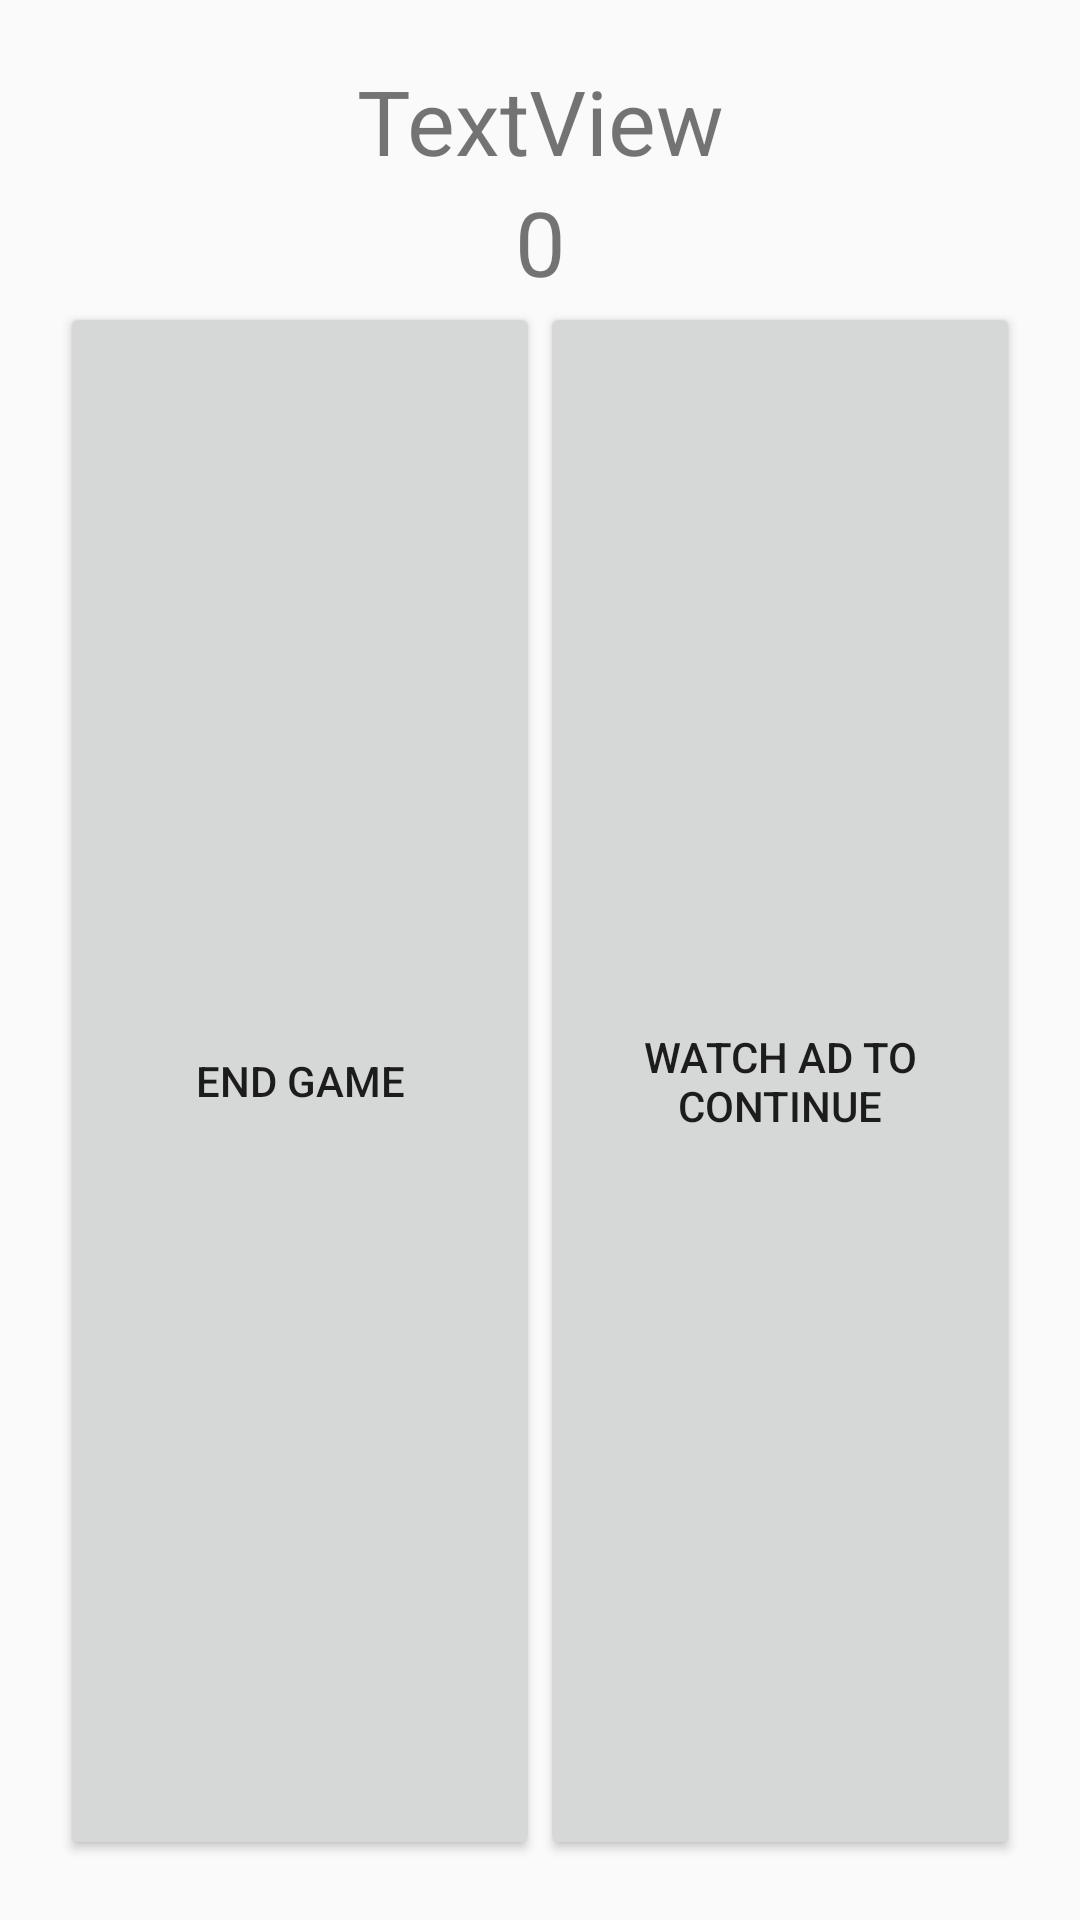

Reconstruct the res/layout file that produces this screen, plus the resources it refers to.
<!-- AndroidManifest.xml: application theme Theme.AppCompat.Light.NoActionBar -->
<!-- res/layout/continuegame.xml -->
<?xml version="1.0" encoding="utf-8"?>

<LinearLayout xmlns:android="http://schemas.android.com/apk/res/android"
    android:layout_width="match_parent"
    android:layout_height="wrap_content"
    android:orientation="vertical">

    <TextView
        android:id="@+id/textdialog"
        android:layout_width="match_parent"
        android:layout_height="wrap_content"
        android:layout_marginLeft="20dp"
        android:layout_marginRight="20dp"
        android:layout_marginTop="20dp"
        android:text="TextView"
        android:textAlignment="center"
        android:textSize="30dp" />

    <TextView
        android:id="@+id/counter"
        android:layout_width="match_parent"
        android:layout_height="wrap_content"
        android:layout_marginLeft="20dp"
        android:layout_marginRight="20dp"
        android:text="0"
        android:textAlignment="center"
        android:textSize="30dp" />

    <LinearLayout
        android:layout_width="match_parent"
        android:layout_height="match_parent"
        android:layout_marginBottom="20dp"
        android:layout_marginLeft="20dp"
        android:layout_marginRight="20dp"
        android:orientation="horizontal">

        <Button
            android:id="@+id/btn_no"
            android:layout_width="match_parent"
            android:layout_height="match_parent"
            android:layout_marginLeft="0dp"
            android:layout_marginRight="0dp"
            android:layout_weight="1"
            android:text="End Game" />

        <Button
            android:id="@+id/btn_ads"
            android:layout_width="match_parent"
            android:layout_height="match_parent"
            android:layout_marginLeft="0dp"
            android:layout_marginRight="0dp"
            android:layout_weight="1"
            android:text="Watch Ad to continue" />
    </LinearLayout>

</LinearLayout>
<!-- resources referenced by this layout -->
<resources>

</resources>
